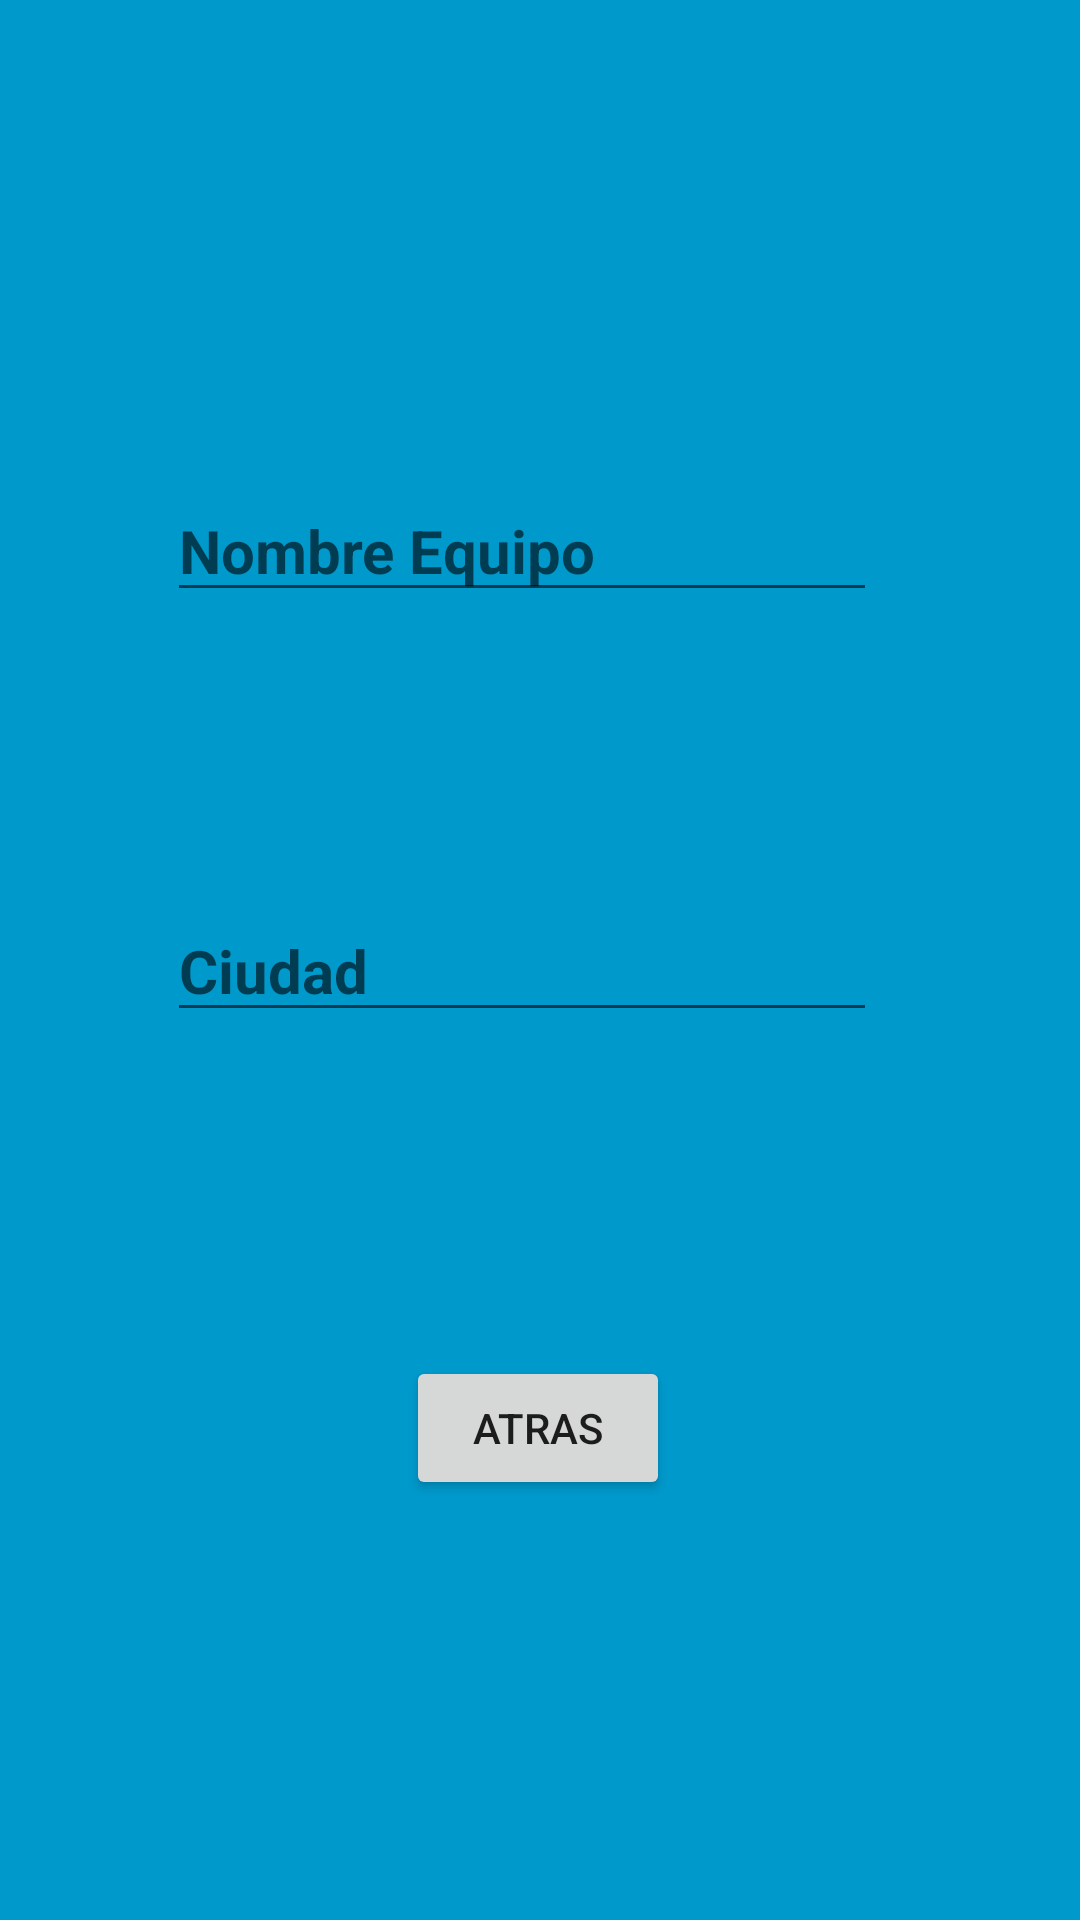

Layout XML and referenced resources for this Android screen:
<!-- AndroidManifest.xml: application theme Theme.Equipo_Firebase -->
<!-- res/layout/activity_mostrar_detalles_equipo.xml -->
<?xml version="1.0" encoding="utf-8"?>
<androidx.constraintlayout.widget.ConstraintLayout xmlns:android="http://schemas.android.com/apk/res/android"
    xmlns:app="http://schemas.android.com/apk/res-auto"
    xmlns:tools="http://schemas.android.com/tools"
    android:layout_width="match_parent"
    android:layout_height="match_parent"
    android:background="@android:color/holo_blue_dark"
    tools:context=".MostrarDetallesEquipo">

    <EditText
        android:id="@+id/edtNombreE"
        android:layout_width="wrap_content"
        android:layout_height="wrap_content"
        android:layout_marginTop="160dp"
        android:autofillHints="no"
        android:ems="10"
        android:hint="@string/nombre_equipo"
        android:inputType="textPersonName"
        android:textSize="20sp"
        android:textStyle="bold"
        app:layout_constraintEnd_toEndOf="parent"
        app:layout_constraintHorizontal_bias="0.451"
        app:layout_constraintStart_toStartOf="parent"
        app:layout_constraintTop_toTopOf="parent"
        tools:ignore="TouchTargetSizeCheck,TextContrastCheck" />

    <EditText
        android:id="@+id/edtCiudadE"
        android:layout_width="wrap_content"
        android:layout_height="wrap_content"
        android:layout_marginTop="96dp"
        android:autofillHints="no"
        android:ems="10"
        android:hint="@string/ciudad"
        android:inputType="textPersonName"
        android:textSize="20sp"
        android:textStyle="bold"
        app:layout_constraintEnd_toEndOf="parent"
        app:layout_constraintHorizontal_bias="0.451"
        app:layout_constraintStart_toStartOf="parent"
        app:layout_constraintTop_toBottomOf="@+id/edtNombreE"
        tools:ignore="TouchTargetSizeCheck,TextContrastCheck" />

    <Button
        android:id="@+id/btAtras"
        android:layout_width="wrap_content"
        android:layout_height="wrap_content"
        android:layout_marginTop="108dp"
        android:text="@string/atras"
        android:onClick="atras"
        app:layout_constraintEnd_toEndOf="parent"
        app:layout_constraintHorizontal_bias="0.498"
        app:layout_constraintStart_toStartOf="parent"
        app:layout_constraintTop_toBottomOf="@+id/edtCiudadE" />
</androidx.constraintlayout.widget.ConstraintLayout>
<!-- resources referenced by this layout -->
<resources>
  <string name="atras">Atras</string>
  <string name="ciudad">Ciudad</string>
  <string name="nombre_equipo">Nombre Equipo</string>
  <style name="Theme.Equipo_Firebase" parent="Theme.MaterialComponents.DayNight.DarkActionBar">
          
          <item name="colorPrimary">@color/purple_500</item>
          <item name="colorPrimaryVariant">@color/purple_700</item>
          <item name="colorOnPrimary">@color/white</item>
          
          <item name="colorSecondary">@color/teal_200</item>
          <item name="colorSecondaryVariant">@color/teal_700</item>
          <item name="colorOnSecondary">@color/black</item>
          
          <item name="android:statusBarColor" tools:targetApi="l">?attr/colorPrimaryVariant</item>
          
      </style>
  <!-- not gathered from this repository: default colours our renderer supplied (Android Studio template values) -->
  <color name="purple_500">#FF6200EE</color>
  <color name="purple_700">#FF3700B3</color>
  <color name="teal_200">#FF03DAC5</color>
  <color name="teal_700">#FF018786</color>
  <color name="black">#FF000000</color>
  <color name="white">#FFFFFFFF</color>
</resources>
